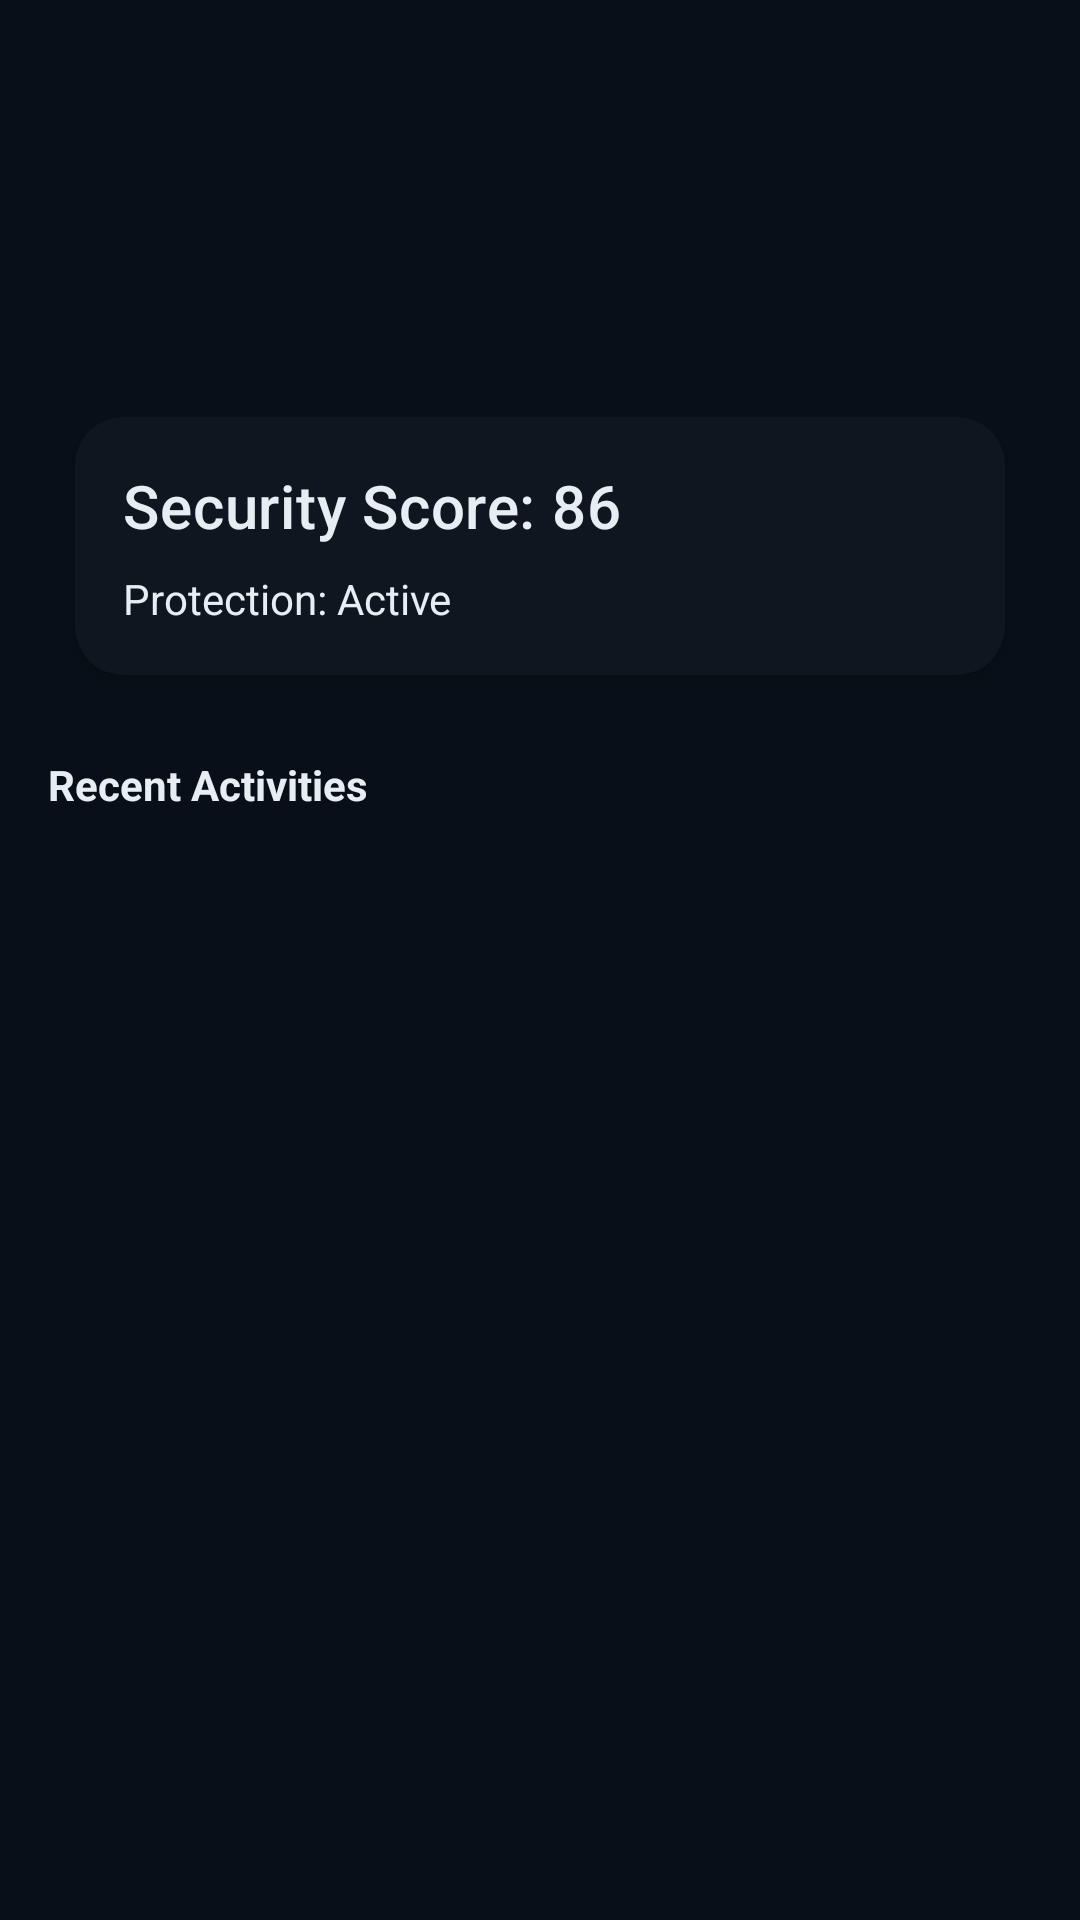

Produce the Android XML layout that renders to this screen, including the resource entries it uses.
<!-- AndroidManifest.xml: application theme Theme.FileGuardPro -->
<!-- res/layout/fragment_home.xml -->
<?xml version="1.0" encoding="utf-8"?>
<FrameLayout xmlns:android="http://schemas.android.com/apk/res/android"
    xmlns:app="http://schemas.android.com/apk/res-auto"
    android:layout_width="match_parent"
    android:layout_height="match_parent"
    android:padding="16dp">

    <ScrollView
        android:layout_width="match_parent"
        android:layout_height="match_parent">

        <LinearLayout
            android:orientation="vertical"
            android:layout_width="match_parent"
            android:layout_height="wrap_content">

            <ImageView
                android:layout_width="96dp"
                android:layout_height="96dp"
                android:layout_gravity="center"
                android:src="@mipmap/ic_launcher"
                android:contentDescription="App Logo" />

            <com.google.android.material.card.MaterialCardView
                android:layout_width="match_parent"
                android:layout_height="wrap_content"
                android:layout_marginTop="16dp"
                style="@style/Widget.FileGuardPro.GlassCard">

                <LinearLayout
                    android:orientation="vertical"
                    android:padding="16dp"
                    android:layout_width="match_parent"
                    android:layout_height="wrap_content">

                    <TextView
                        android:id="@+id/tv_security_score"
                        android:layout_width="wrap_content"
                        android:layout_height="wrap_content"
                        android:text="Security Score: 86"
                        android:textAppearance="?attr/textAppearanceHeadline6"
                        android:textColor="@color/on_surface" />

                    <TextView
                        android:id="@+id/tv_protection_status"
                        android:layout_width="wrap_content"
                        android:layout_height="wrap_content"
                        android:text="Protection: Active"
                        android:layout_marginTop="8dp"
                        android:textColor="@color/on_surface" />

                </LinearLayout>

            </com.google.android.material.card.MaterialCardView>

            <TextView
                android:layout_width="match_parent"
                android:layout_height="wrap_content"
                android:text="Recent Activities"
                android:layout_marginTop="16dp"
                android:textColor="@color/on_surface"
                android:textStyle="bold" />

            <androidx.recyclerview.widget.RecyclerView
                android:id="@+id/rv_recent"
                android:layout_width="match_parent"
                android:layout_height="200dp"
                android:layout_marginTop="8dp" />

        </LinearLayout>

    </ScrollView>

</FrameLayout>
<!-- resources referenced by this layout -->
<resources>
  <color name="on_surface">#E6EEF3</color>
  <style name="Widget.FileGuardPro.GlassCard" parent="Widget.MaterialComponents.CardView">
          <item name="cardCornerRadius">16dp</item>
          <item name="cardUseCompatPadding">true</item>
          <item name="cardElevation">4dp</item>
          <item name="cardBackgroundColor">@color/surface_color</item>
      </style>
  <style name="Theme.FileGuardPro" parent="Theme.MaterialComponents.DayNight.NoActionBar">
          
          <item name="colorPrimary">@color/primary_color</item>
          <item name="colorPrimaryVariant">@color/primary_variant</item>
          <item name="colorOnPrimary">@color/on_primary</item>
  
          
          <item name="android:windowBackground">@color/background_color</item>
          <item name="colorSurface">@color/surface_color</item>
          <item name="colorOnSurface">@color/on_surface</item>
  
          
          <item name="materialCardViewStyle">@style/Widget.FileGuardPro.GlassCard</item>
      </style>
  <color name="surface_color">#0E1620</color>
  <color name="primary_color">#00E676</color>
  <color name="primary_variant">#00C25A</color>
  <color name="on_primary">#000000</color>
  <color name="background_color">#071018</color>
</resources>
